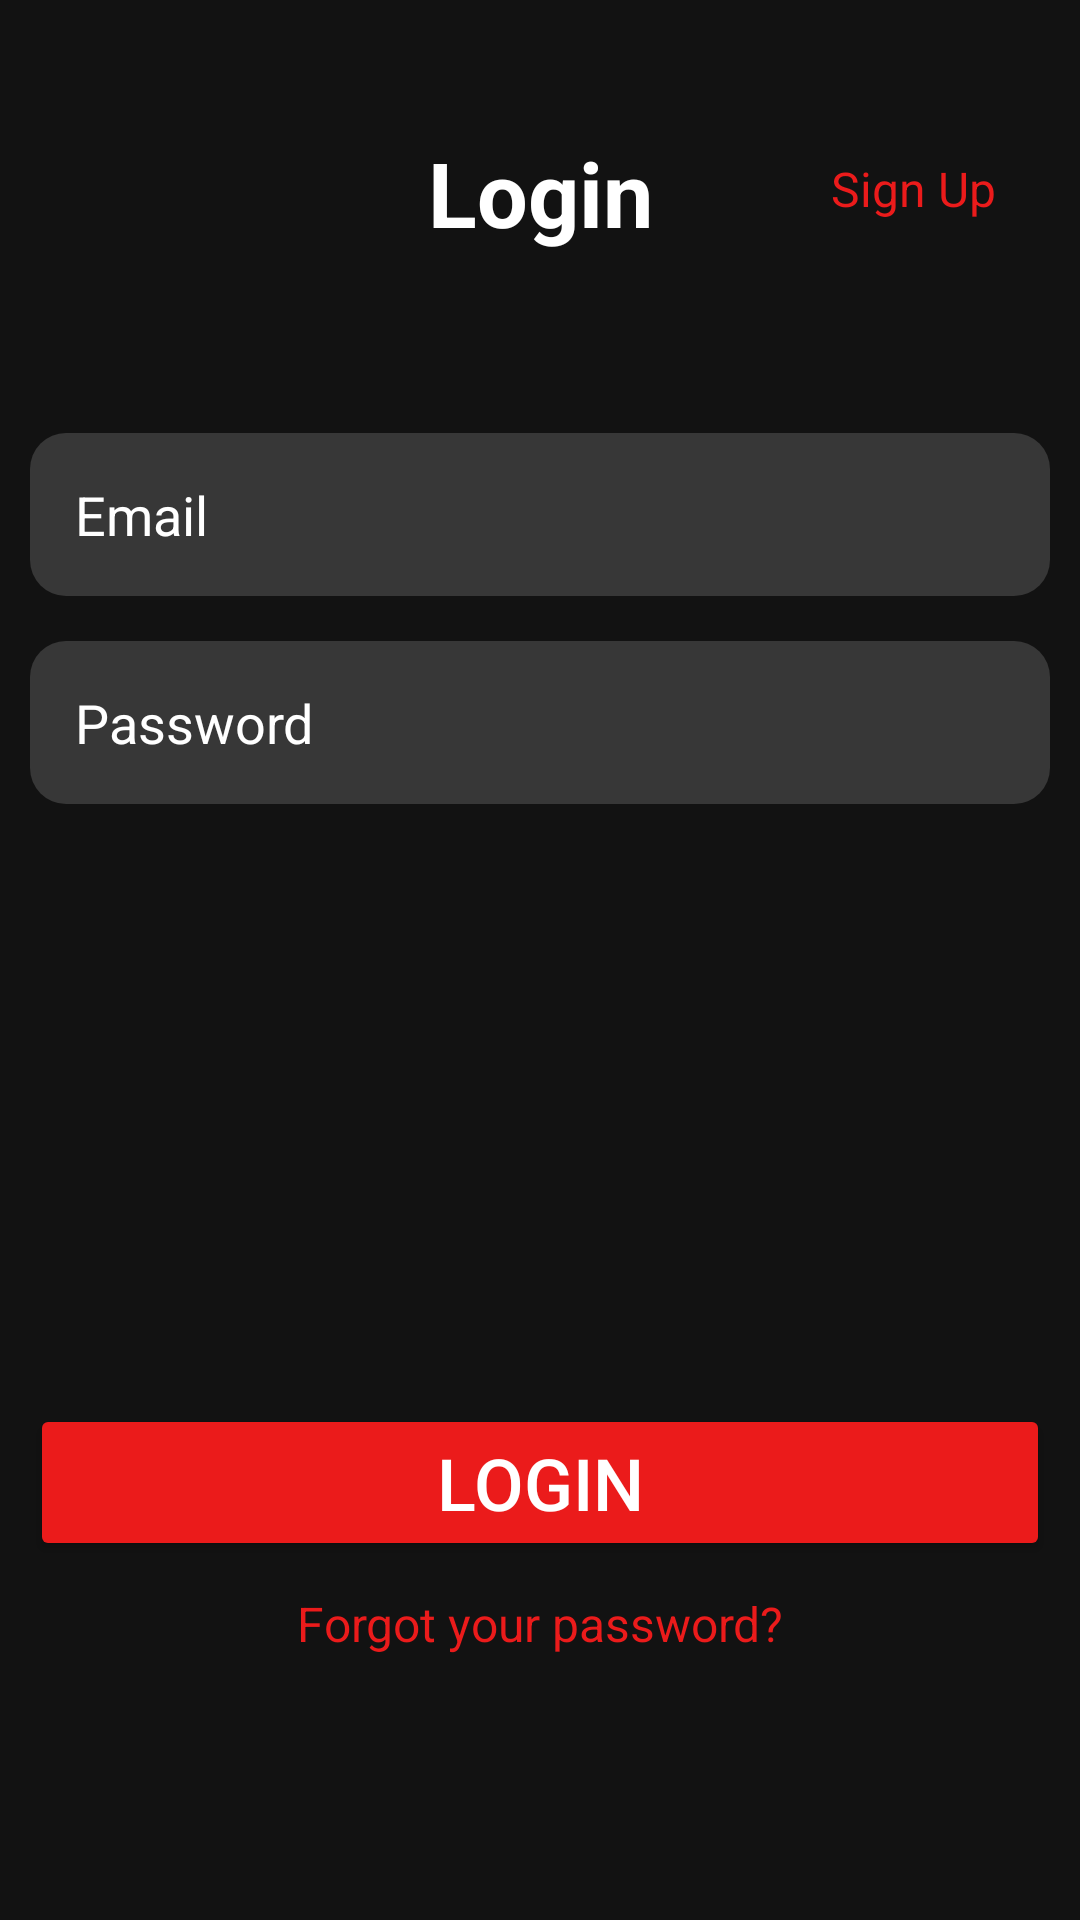

Here is an Android app screen rendered from its layout file. Give the layout XML and the strings, colors and styles it references.
<!-- AndroidManifest.xml: application theme Theme.IRONTITANX -->
<!-- res/layout/activity_login.xml -->
<?xml version="1.0" encoding="utf-8"?>
<androidx.constraintlayout.widget.ConstraintLayout xmlns:android="http://schemas.android.com/apk/res/android"
    xmlns:app="http://schemas.android.com/apk/res-auto"
    xmlns:tools="http://schemas.android.com/tools"
    android:id="@+id/main"
    android:layout_width="match_parent"
    android:layout_height="match_parent"
    android:background="@color/background"
    tools:context=".login">

    <TextView
        android:id="@+id/LoginTitle"
        android:layout_width="wrap_content"
        android:layout_height="wrap_content"
        android:layout_marginStart="32dp"
        android:layout_marginTop="44dp"
        android:layout_marginEnd="32dp"
        android:text="@string/login"
        android:textColor="@color/white"
        android:textSize="30sp"
        app:layout_constraintEnd_toEndOf="parent"
        app:layout_constraintStart_toStartOf="parent"
        app:layout_constraintTop_toTopOf="parent"
        android:textStyle="bold" />

    <EditText
        android:id="@+id/emailAddress"
        android:layout_width="match_parent"
        android:layout_height="wrap_content"
        android:autofillHints="emailAddress"
        android:background="@drawable/custom_edit_text_rounded"
        android:ems="10"
        android:hint="@string/email"
        android:inputType="textEmailAddress"
        android:padding="15dp"
        android:textColor="@color/white"
        android:textColorHint="@color/white"
        android:layout_marginTop="60dp"
        app:layout_constraintTop_toBottomOf="@+id/LoginTitle"
        tools:layout_editor_absoluteX="3dp"
        android:paddingHorizontal="10dp"
        android:layout_marginHorizontal="10dp"/>

    <EditText
        android:id="@+id/password"
        android:layout_width="match_parent"
        android:layout_height="wrap_content"
        android:layout_marginHorizontal="10dp"
        android:layout_marginTop="15dp"
        android:autofillHints="password"
        android:background="@drawable/custom_edit_text_rounded"
        android:ems="10"
        android:hint="@string/password"
        android:inputType="textPassword"
        android:padding="15dp"
        android:textColor="@color/white"
        android:textColorHint="@color/white"
        app:layout_constraintTop_toBottomOf="@+id/emailAddress"
        tools:layout_editor_absoluteX="10dp" />


    <Button
        android:id="@+id/loginButton"
        android:layout_width="match_parent"
        android:layout_height="wrap_content"
        android:layout_marginStart="10dp"
        android:layout_marginTop="200dp"
        android:layout_marginEnd="10dp"
        android:backgroundTint="@color/red"
        android:paddingVertical="10dp"
        android:text="@string/login"
        android:textColor="@color/white"
        android:textSize="24sp"
        app:layout_constraintEnd_toEndOf="parent"
        app:layout_constraintStart_toStartOf="parent"
        app:layout_constraintTop_toBottomOf="@+id/password" />


    <TextView
        android:id="@+id/signUpButton"
        android:layout_width="wrap_content"
        android:layout_height="wrap_content"
        android:layout_marginTop="52dp"
        android:layout_marginEnd="28dp"
        android:clickable="true"
        android:focusable="true"
        android:text="@string/sign_up"
        android:textColor="@color/red"
        app:layout_constraintEnd_toEndOf="parent"
        app:layout_constraintTop_toTopOf="parent"
        android:textSize="16sp"/>

    <TextView
        android:id="@+id/forgotPasswordButton"
        android:layout_width="wrap_content"
        android:layout_height="wrap_content"
        android:layout_marginTop="10dp"
        android:clickable="true"
        android:focusable="true"
        android:text="@string/forgot_your_password"
        android:textColor="@color/red"
        android:textSize="16sp"
        app:layout_constraintEnd_toEndOf="parent"
        app:layout_constraintStart_toStartOf="parent"
        app:layout_constraintTop_toBottomOf="@+id/loginButton" />


</androidx.constraintlayout.widget.ConstraintLayout>
<!-- resources referenced by this layout -->
<resources>
  <color name="background">#FF121212</color>
  <color name="red">#FFEB1B1B</color>
  <color name="white">#FFFFFFFF</color>
  <!-- drawable custom_edit_text_rounded (drawable) -->
  <?xml version="1.0" encoding="utf-8"?>
  <selector xmlns:android="http://schemas.android.com/apk/res/android">
  
      <item android:state_enabled="true" android:state_focused="true">
          <shape android:shape="rectangle">
              <solid android:color="@color/grey" />
              <corners android:radius="12dp" />
              <stroke android:width="2dp" android:color="@color/red" />
          </shape>
      </item>
  
      <item android:state_enabled="true">
          <shape android:shape="rectangle">
              <solid android:color="@color/grey" />
              <corners android:radius="12dp" />
          </shape>
      </item>
  
  </selector>
  <string name="email">Email</string>
  <string name="forgot_your_password">Forgot your password?</string>
  <string name="login">Login</string>
  <string name="password">Password</string>
  <string name="sign_up">Sign Up</string>
  <style name="Theme.IRONTITANX" parent="Base.Theme.IRONTITANX" />
  <color name="grey">#FF373737</color>
  <style name="Base.Theme.IRONTITANX" parent="Theme.Material3.DayNight.NoActionBar">
          
          
          <item name="android:windowIsTranslucent">true</item>
      </style>
</resources>
